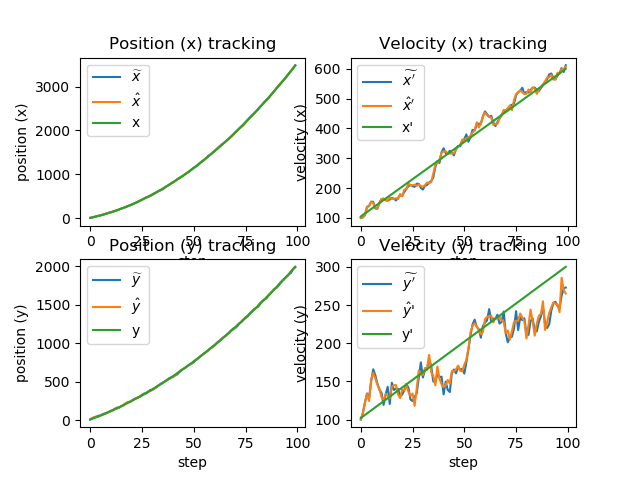

Source data for this figure (header and first rows):
x_, dx_, y_, dy_, x, dx, y, dy, x_real, dx_real, y_real, dy_real
10, 100, 10, 100, 7.09, 99.99, 16.24, 100, 10, 105, 10, 102
17.09, 102.2, 26.24, 108.4, 19.41, 102.4, 30.16, 108.8, 20.5, 110, 20.2, 104
29.65, 109, 41.04, 122.4, 35.52, 110.1, 36.8, 121.6, 31.5, 115, 30.6, 106
46.53, 137, 48.96, 134.3, 42.28, 135.8, 46.26, 133.5, 43, 120, 41.2, 108
55.86, 140.9, 59.61, 128.5, 51.73, 139.3, 48.05, 124.3, 55, 125, 52, 110
65.67, 154.2, 60.48, 149.7, 67.18, 154.9, 65.81, 152.1, 67.5, 130, 63, 112
82.68, 154.3, 81.02, 165.8, 75.59, 150.6, 71.89, 161.1, 80.5, 135, 74.2, 114
90.65, 132, 88, 158.3, 95.22, 134.6, 81.02, 154.3, 94, 140, 85.6, 116
108.7, 130.9, 96.45, 147.2, 112, 132.9, 94.52, 145.9, 108, 145, 97.2, 118
125.2, 151.2, 109.1, 139.1, 122.5, 149.3, 110.6, 140.1, 122.5, 150, 109, 120
137.4, 163.7, 124.6, 135, 136.6, 163.1, 116.9, 129.4, 137.5, 155, 121, 122
152.9, 165, 129.8, 119.1, 151.1, 163.7, 138.2, 125.5, 153, 160, 133.2, 124
167.5, 159.6, 150.8, 132.8, 166.8, 159, 151.8, 133.6, 169, 165, 145.6, 126
182.7, 157.9, 165.1, 143, 182.4, 157.7, 150.5, 131, 185.5, 170, 158.2, 128
198.1, 162, 163.6, 120.4, 205.4, 168.1, 172.3, 127.8, 202.5, 175, 171, 130
222.3, 166.9, 185.1, 148.4, 219, 164.1, 178.9, 143.1, 220, 180, 184, 132
235.4, 164.6, 193.2, 138.7, 234.5, 163.8, 200.5, 145, 238, 185, 197.2, 134
250.9, 158.8, 215, 140.4, 259, 166, 220.3, 145.2, 256.5, 190, 210.6, 136
275.6, 167.6, 234.8, 140.3, 271.1, 163.5, 226.6, 132.9, 275.5, 195, 224.2, 138
287.4, 176.3, 239.9, 130.1, 292.1, 180.5, 237.6, 128.1, 295, 200, 238, 140
310.2, 174.7, 250.4, 132.9, 307.5, 172.3, 257.7, 139.4, 315, 205, 252, 142
324.7, 186.7, 271.6, 138.3, 333.7, 195, 271.4, 138.1, 335.5, 210, 266.2, 144
353.2, 197.9, 285.2, 146.5, 351.3, 196.1, 283, 144.5, 356.5, 215, 280.6, 146
370.9, 206.6, 297.5, 141.6, 380.1, 215, 291.7, 136.3, 378, 220, 295.2, 148
401.6, 210.8, 305.3, 126.4, 401.3, 210.6, 310.4, 131, 400, 225, 310, 150
422.4, 206.6, 323.5, 124.2, 425.4, 209.4, 334.1, 134.1, 422.5, 230, 325, 152
446.3, 204.2, 347.5, 129.5, 454.4, 211.8, 335.2, 118.1, 445.5, 235, 340.2, 154
475.6, 215, 347, 134.4, 467.9, 207.7, 353.5, 140.5, 469, 240, 355.6, 156
488.7, 214.1, 367.6, 154.6, 486.6, 212.2, 378.2, 164.6, 493, 245, 371.2, 158
507.9, 200.8, 394.6, 174.9, 514.4, 206.9, 377.3, 158.7, 517.5, 250, 387, 160
535, 195.3, 393.2, 155.1, 545.6, 205.2, 396.9, 158.5, 542.5, 255, 403, 162
566.2, 208, 412.7, 165.2, 567.7, 209.5, 415.1, 167.5, 568, 260, 419.2, 164
588.7, 210.7, 431.8, 165.5, 597.8, 219.2, 433.9, 167.5, 594, 265, 435.6, 166
619.7, 218.5, 450.6, 179.3, 617.2, 216.2, 456.3, 184.6, 620.5, 270, 452.2, 168
638.8, 223.4, 474.7, 170.1, 636, 220.7, 466.6, 162.4, 647.5, 275, 469, 170
658, 235.8, 482.8, 150, 671.4, 248.4, 490.6, 157.4, 675, 280, 486, 172
696.3, 270.8, 506.4, 148.6, 705.2, 279.2, 502.4, 144.9, 703, 285, 503.2, 174
733.1, 291.2, 516.9, 160.4, 726.6, 285, 526.5, 169.5, 731.5, 290, 520.6, 176
755.1, 284.2, 543.5, 155.4, 765.6, 294.1, 541.5, 153.5, 760.5, 295, 538.2, 178
795, 320.1, 556.9, 156.2, 793.5, 318.7, 546.4, 146.4, 790, 300, 556, 180
825.3, 333.6, 561.1, 133, 814.5, 323.3, 571.1, 142.4, 820, 305, 574, 182
846.8, 317.5, 585.4, 149.6, 853.7, 324, 580.4, 144.9, 850.5, 310, 592.2, 184
886.1, 315, 594.9, 138.8, 887.5, 316.3, 608.7, 151.9, 881.5, 315, 610.6, 186
919.1, 325.6, 623.9, 136, 908.8, 315.8, 636, 147.5, 913, 320, 629.2, 188
940.3, 318.4, 650.8, 161.2, 938.5, 316.6, 653.4, 163.6, 945, 325, 648, 190
970.2, 309.9, 669.7, 165.6, 976.9, 316.2, 666.8, 162.8, 977.5, 330, 667, 192
1008, 332.1, 683.1, 160.5, 1005, 329.1, 688.6, 165.7, 1010, 335, 686.2, 194
1038, 341.3, 705.1, 169.3, 1035, 338.7, 706.7, 170.7, 1044, 340, 705.6, 196
1069, 340.4, 723.7, 165, 1074, 344.6, 722.4, 163.8, 1078, 345, 725.2, 198
1108, 357.5, 738.8, 166.5, 1114, 362.5, 735.5, 163.4, 1112, 350, 745, 200
1150, 364.7, 751.8, 160.2, 1147, 361.7, 764.1, 171.7, 1148, 355, 765, 202
1183, 380.3, 781.3, 175.1, 1169, 367, 784.7, 178.3, 1183, 360, 785.2, 204
1205, 355.5, 802.5, 192.1, 1221, 370.5, 804, 193.5, 1219, 365, 805.6, 206
1258, 371.3, 823.4, 210.4, 1262, 375.1, 827.5, 214.3, 1256, 370, 826.2, 208
1300, 395.6, 848.9, 224.8, 1290, 386.6, 847.1, 223.1, 1292, 375, 847, 210
1329, 393.1, 869.4, 230.8, 1330, 394.1, 864.3, 226.1, 1330, 380, 868, 212
1369, 411.3, 886.9, 221.3, 1380, 420.9, 887.7, 222, 1368, 385, 889.2, 214
1422, 416.1, 909.9, 218.4, 1408, 403.3, 908.5, 217.1, 1406, 390, 910.6, 216
1449, 415.8, 930.2, 207.2, 1449, 416.4, 935, 211.7, 1446, 395, 932.2, 218
1491, 441.3, 956.2, 222.6, 1489, 439.7, 948, 214.9, 1485, 400, 954, 220
... 40 more rows
